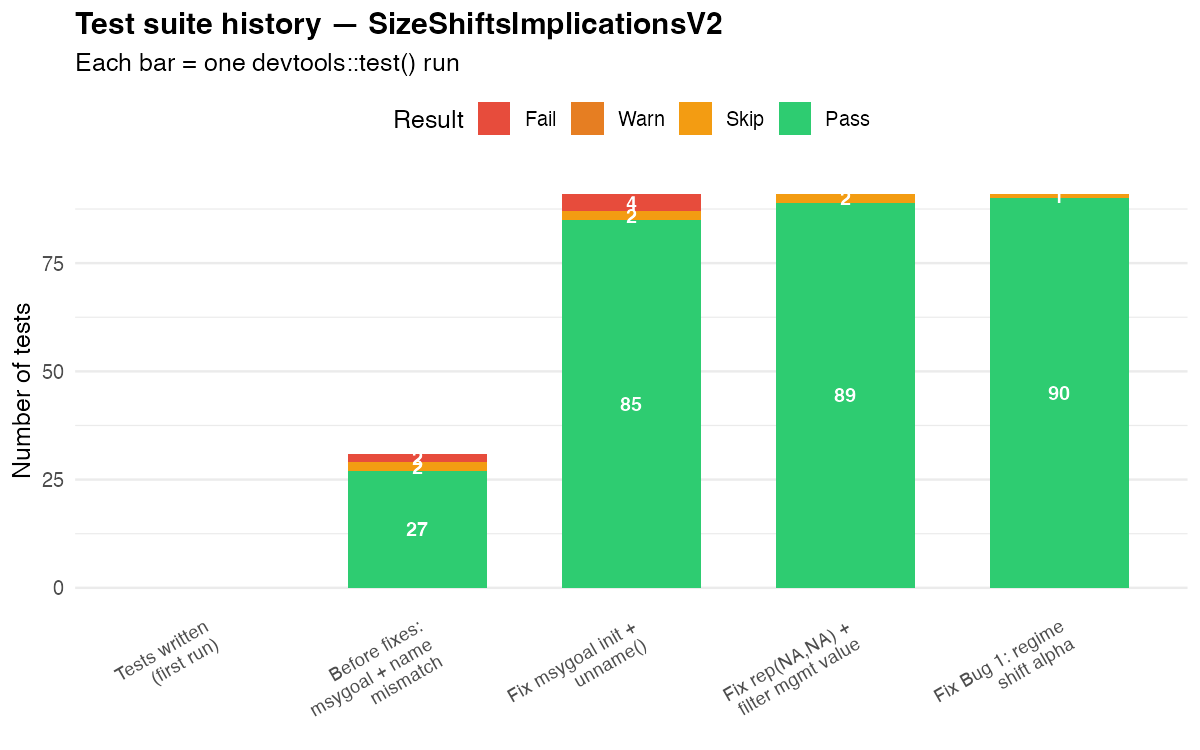

Values plotted in this chart, from the file beside it:
timestamp, commit, label, pass, fail, skip, warn
2026-06-26 10:00:00, 59add68, Tests written (first run), 0, 0, 0, 0
2026-06-26 10:10:00, 59add68, Before fixes: msygoal + name mismatch, 27, 2, 2, 0
2026-06-26 10:20:00, 63e6b62, Fix msygoal init + unname(), 85, 4, 2, 0
2026-06-26 10:30:00, 0d16e61, Fix rep(NA,NA) + filter mgmt value, 89, 0, 2, 0
2026-06-26 10:40:00, 1142ae5, Fix Bug 1: regime shift alpha, 90, 0, 1, 0
